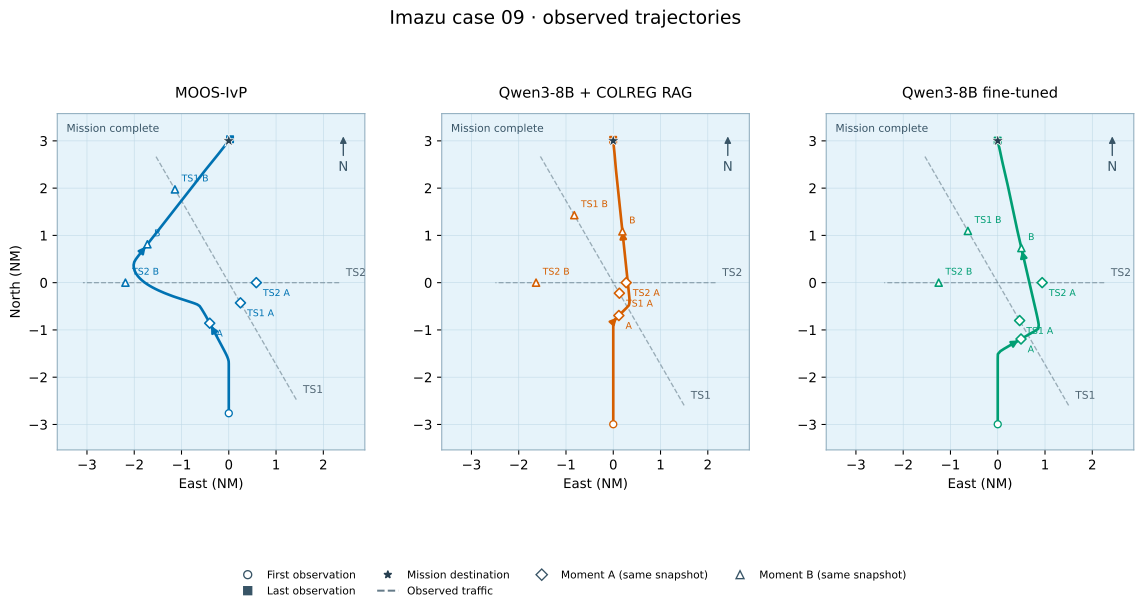

The data file committed next to this chart (first rows):
model, vessel, observed_at, x_m, y_m
MOOS-IvP, own_ship, 89531118218, 0.0, -5117
MOOS-IvP, own_ship, 89531118243, 0.0, -4990
MOOS-IvP, own_ship, 89531118268, 0.0, -4865
MOOS-IvP, own_ship, 89531118293, 0.0, -4739
MOOS-IvP, own_ship, 89531118318, 0.0, -4617
MOOS-IvP, own_ship, 89531118343, 0.0, -4492
MOOS-IvP, own_ship, 89531118368, 0.0, -4365
MOOS-IvP, own_ship, 89531118393, 0.0, -4240
MOOS-IvP, own_ship, 89531118418, 0.0, -4115
MOOS-IvP, own_ship, 89531118444, 0.0, -3988
MOOS-IvP, own_ship, 89531118468, 0.0, -3868
MOOS-IvP, own_ship, 89531118493, 0.0, -3742
MOOS-IvP, own_ship, 89531118518, 0.0, -3615
MOOS-IvP, own_ship, 89531118543, 0.0, -3490
MOOS-IvP, own_ship, 89531118568, 0.0, -3366
MOOS-IvP, own_ship, 89531118594, -0.002569, -3266
MOOS-IvP, own_ship, 89531118618, -0.5945, -3176
MOOS-IvP, own_ship, 89531118643, -3.957, -3085
MOOS-IvP, own_ship, 89531118668, -23.81, -3000
MOOS-IvP, own_ship, 89531118694, -54.68, -2914
MOOS-IvP, own_ship, 89531118718, -91.99, -2830
MOOS-IvP, own_ship, 89531118743, -133.1, -2747
MOOS-IvP, own_ship, 89531118768, -174.7, -2666
MOOS-IvP, own_ship, 89531118793, -218.4, -2583
MOOS-IvP, own_ship, 89531118818, -262.4, -2500
MOOS-IvP, own_ship, 89531118843, -307, -2416
MOOS-IvP, own_ship, 89531118869, -351.2, -2333
MOOS-IvP, own_ship, 89531118894, -395.8, -2249
MOOS-IvP, own_ship, 89531118919, -440, -2166
MOOS-IvP, own_ship, 89531118943, -482.3, -2086
MOOS-IvP, own_ship, 89531118968, -526.9, -2003
MOOS-IvP, own_ship, 89531118993, -571, -1920
MOOS-IvP, own_ship, 89531119018, -615.5, -1836
MOOS-IvP, own_ship, 89531119044, -659.6, -1753
MOOS-IvP, own_ship, 89531119069, -704.1, -1669
MOOS-IvP, own_ship, 89531119093, -746.8, -1589
MOOS-IvP, own_ship, 89531119118, -793.4, -1503
MOOS-IvP, own_ship, 89531119144, -838, -1420
MOOS-IvP, own_ship, 89531119169, -883.9, -1335
MOOS-IvP, own_ship, 89531119194, -945, -1230
MOOS-IvP, own_ship, 89531119219, -1010, -1121
MOOS-IvP, own_ship, 89531119244, -1075, -1015
MOOS-IvP, own_ship, 89531119269, -1141, -918.3
MOOS-IvP, own_ship, 89531119294, -1233, -855.3
MOOS-IvP, own_ship, 89531119319, -1348, -809.9
MOOS-IvP, own_ship, 89531119344, -1466, -770
MOOS-IvP, own_ship, 89531119369, -1587, -730.7
MOOS-IvP, own_ship, 89531119394, -1701, -693.4
MOOS-IvP, own_ship, 89531119419, -1821, -654.6
MOOS-IvP, own_ship, 89531119444, -1941, -615.5
MOOS-IvP, own_ship, 89531119469, -2061, -576.7
MOOS-IvP, own_ship, 89531119494, -2180, -536.2
MOOS-IvP, own_ship, 89531119519, -2297, -492.3
MOOS-IvP, own_ship, 89531119544, -2410, -448.9
MOOS-IvP, own_ship, 89531119569, -2526, -403.2
MOOS-IvP, own_ship, 89531119594, -2641, -353.3
MOOS-IvP, own_ship, 89531119619, -2756, -302.5
MOOS-IvP, own_ship, 89531119644, -2868, -248.4
MOOS-IvP, own_ship, 89531119669, -2979, -191.3
MOOS-IvP, own_ship, 89531119694, -3088, -129.7
... 830 more rows
